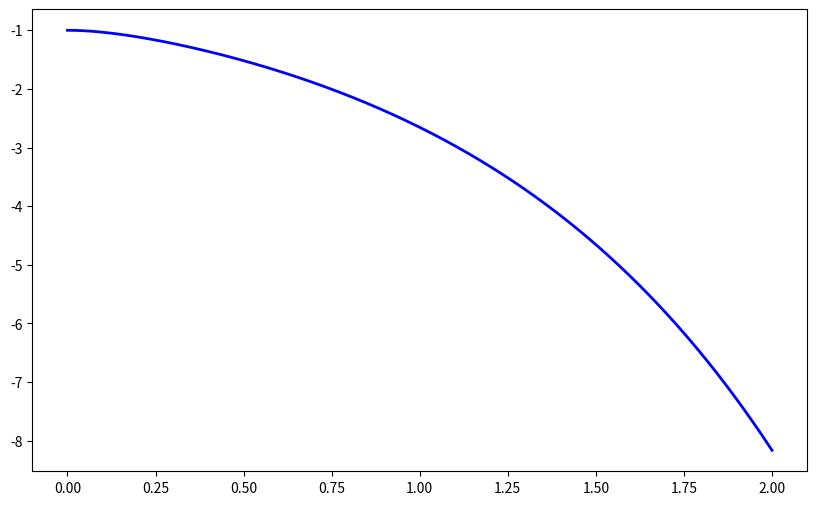

The matplotlib source for this figure: (Note: this script raises an exception after producing the figure.)
import numpy as np
import matplotlib.pyplot as plt
from scipy.integrate import solve_ivp

# === Определяем систему ОДУ ===
def differential_equation(x, y):
    """
    y[0] = y(x)
    y[1] = y'(x)
    y'' + 6 y' + 8 y = 0
    """
    dydx = np.zeros(2)
    dydx[0] = y[1]
    dydx[1] = -6*y[1] + 8*y[0]
    return dydx

# === Аналитическое решение ===
def analytical_solution(x):
    return () #впиши свое аналитическое решение

# === Параметры ===

x0 = 0.0 #Выбирай началные точки от куда до куда
x_end = 2.0


y0 = np.array([-1.0, 0.0])  # y(0) = -1, y'(0) = 0

# === Численное решение через scipy.solve_ivp ===
x_eval = np.linspace(x0, x_end, 1000)
sol = solve_ivp(differential_equation, [x0, x_end], y0, t_eval=x_eval, method='RK45')

# === Аналитическое решение для сравнения ===
y_analytical = analytical_solution(x_eval)

# === Построение графика ===
plt.figure(figsize=(10,6))

# Численное решение y(x)
plt.plot(sol.t, sol.y[0], 'b-', linewidth=2, label="Численное y(x)")

# Аналитическое решение
plt.plot(x_eval, y_analytical, 'r--', linewidth=2, label="Аналитическое y(x)")

plt.xlabel("x")
plt.ylabel("y(x)")
plt.title("Сравнение численного и аналитического решения")
plt.legend()
plt.grid(True)

# Сохраняем в файл
plt.savefig("plot.png", dpi=150, bbox_inches='tight')
print("График сохранён в plot.png")
